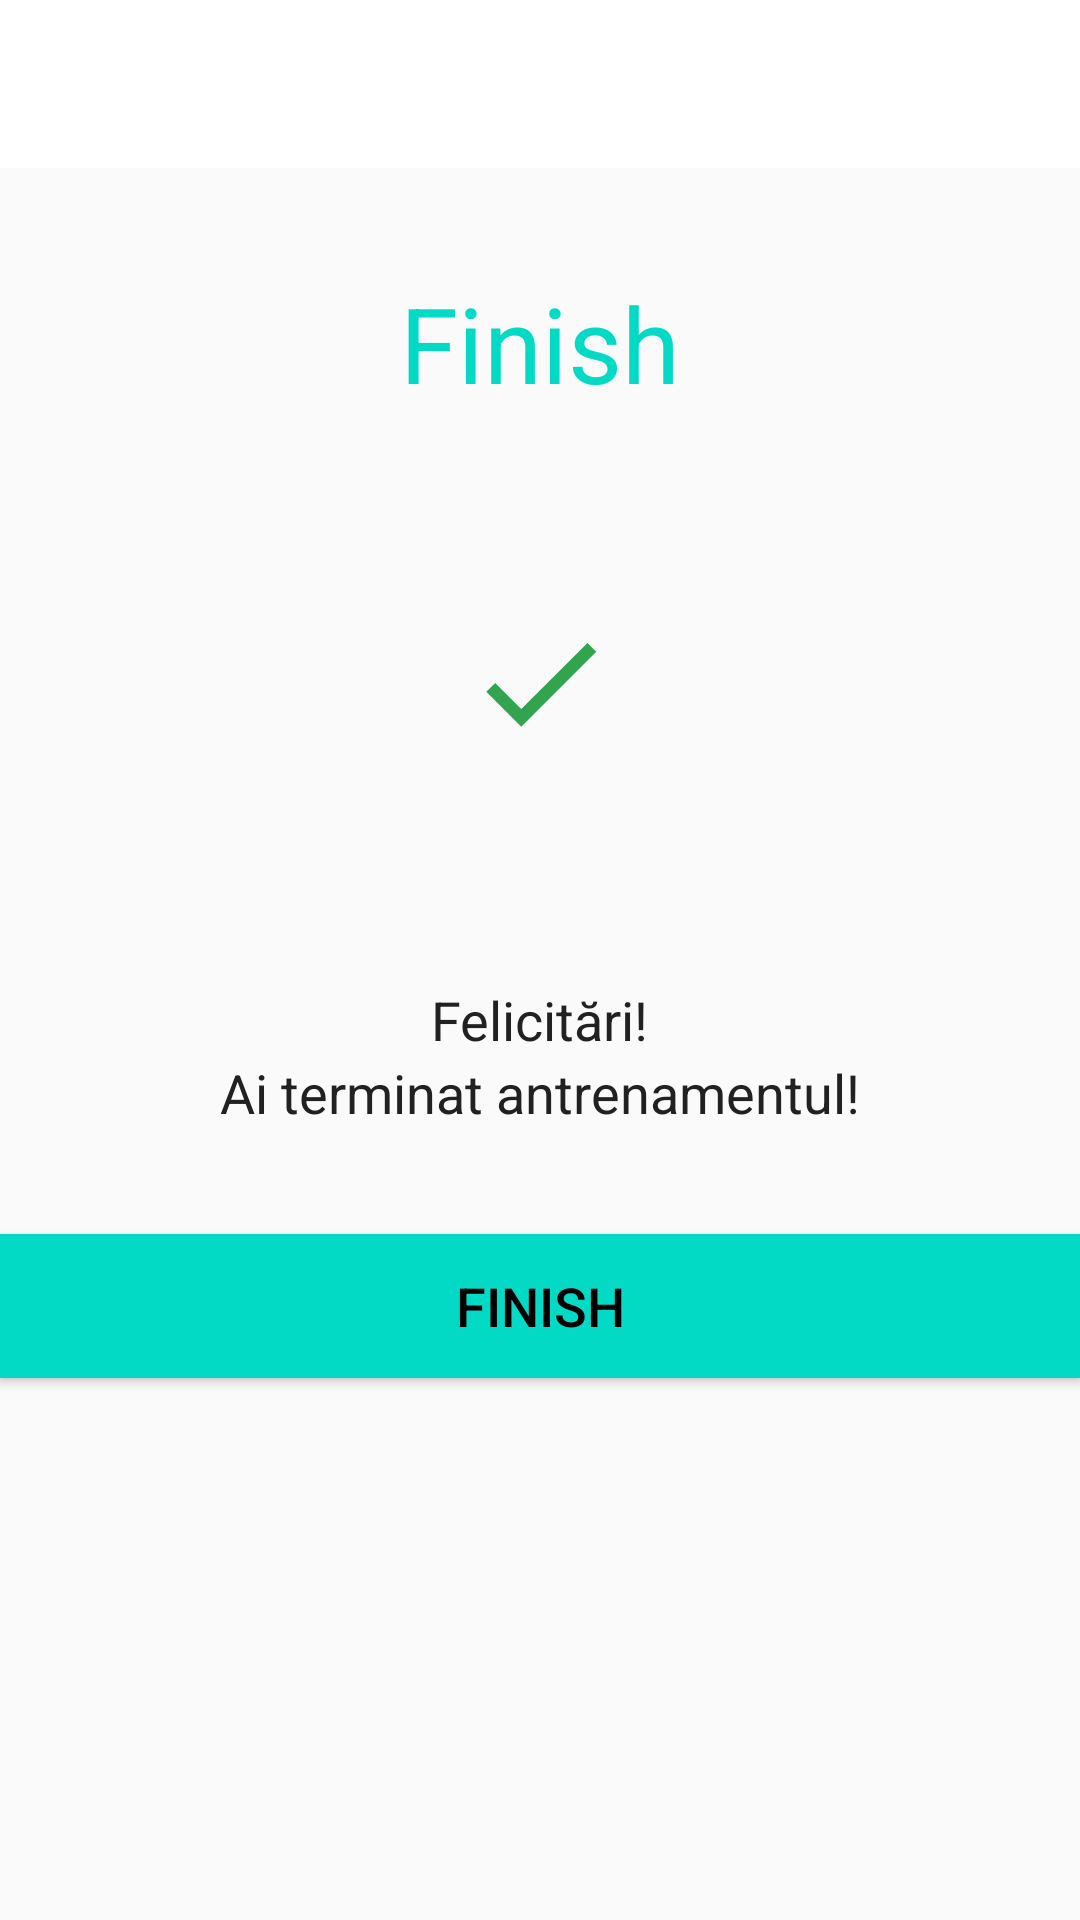

Write the Android layout XML for this screen, with the resource values it uses.
<!-- AndroidManifest.xml: activity theme Theme.AppCompat.Light.NoActionBar -->
<!-- res/layout/activity_finish.xml -->
<?xml version="1.0" encoding="utf-8"?>
<LinearLayout xmlns:android="http://schemas.android.com/apk/res/android"
    xmlns:app="http://schemas.android.com/apk/res-auto"
    xmlns:tools="http://schemas.android.com/tools"
    android:layout_width="match_parent"
    android:layout_height="match_parent"
    tools:context=".FinishActivity"
    android:orientation="vertical"
    android:gravity="center_horizontal">

    <androidx.appcompat.widget.Toolbar
        android:id="@+id/toolbar_finish_activity"
        android:layout_width="match_parent"
        android:layout_height="?android:attr/actionBarSize"
        android:background="#FFFFFF"/>

    <TextView
        android:id="@+id/tvEnd"
        android:layout_width="wrap_content"
        android:layout_height="wrap_content"
        android:layout_marginTop="35dp"
        android:text="Finish"
        android:textColor="@color/colorAccent"
        android:textSize="35sp"/>

    <LinearLayout
        android:layout_width="150dp"
        android:layout_height="150dp"
        android:layout_gravity="center"
        android:layout_marginTop="15dp"
        android:background="@drawable/item_circular_color_accent_border"
        android:gravity="center">
        <ImageView
            android:layout_width="50dp"
            android:layout_height="50dp"
            android:contentDescription="@string/image"
            android:src="@drawable/ic_action_done"/>
    </LinearLayout>

    <TextView
        android:layout_width="wrap_content"
        android:layout_height="wrap_content"
        android:layout_marginTop="25dp"
        android:text="Felicitări!"
        android:textColor="#212121"
        android:textSize="18sp"/>
    <TextView
        android:layout_width="wrap_content"
        android:layout_height="wrap_content"
        android:text="Ai terminat antrenamentul!"
        android:textColor="#212121"
        android:textSize="18sp"/>
    <Button
        android:id="@+id/btnFinish"
        android:layout_width="match_parent"
        android:layout_height="wrap_content"
        android:layout_gravity="bottom"
        android:layout_marginTop="35dp"
        android:background="@color/colorAccent"
        android:text="Finish"
        android:textColor="#000000"
        android:textSize="18sp" />
</LinearLayout>
<!-- resources referenced by this layout -->
<resources>
  <!-- drawable ic_action_done (drawable) -->
  <?xml version="1.0" encoding="utf-8"?>
  <vector xmlns:android="http://schemas.android.com/apk/res/android"
      android:width="24dp"
      android:height="24dp"
      android:viewportWidth="24"
      android:viewportHeight="24"
      android:tint="#008F24"
      android:alpha="0.8">
      <path
          android:fillColor="#FF000000"
          android:pathData="M9,16.17L4.83,12l-1.42,1.41L9,19 21,7l-1.41,-1.41L9,16.17z"/>
  </vector>
  <string name="image">image</string>
  <!-- not gathered from this repository: default colours our renderer supplied (Android Studio template values) -->
  <color name="colorAccent">#FF03DAC5</color>
</resources>
